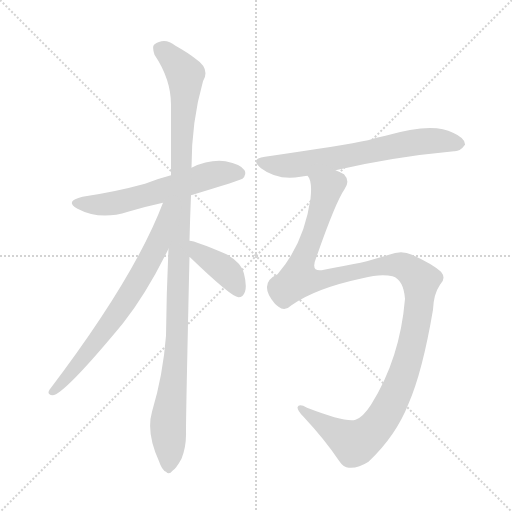
t = 0.00 s
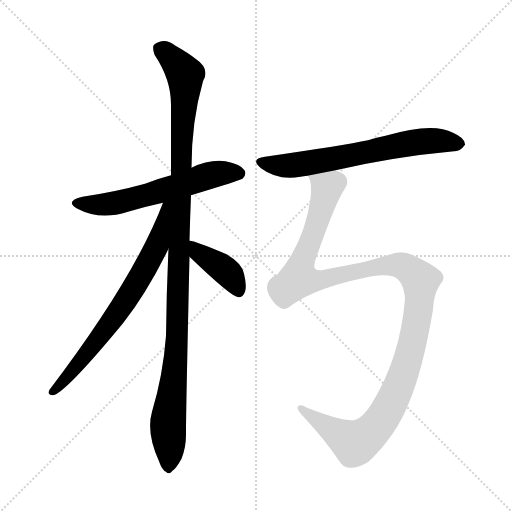
t = 4.06 s
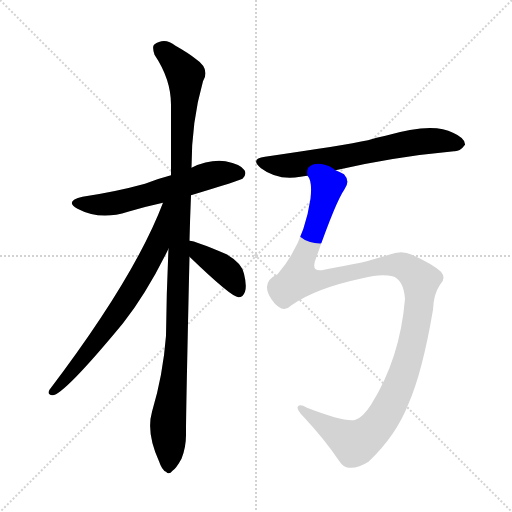
t = 4.23 s
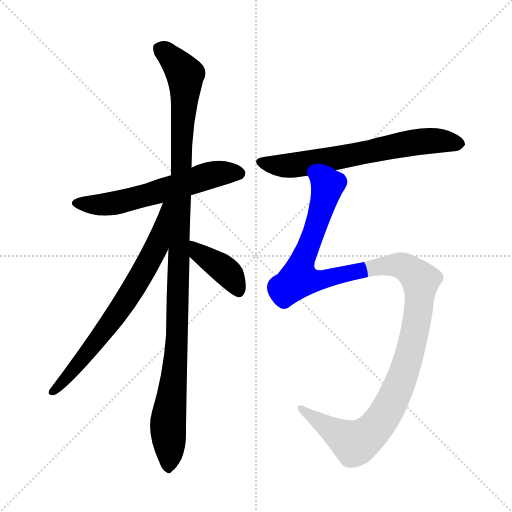
t = 4.41 s
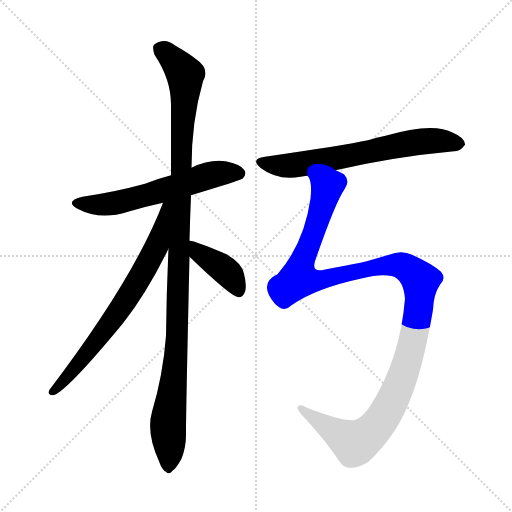
t = 4.59 s
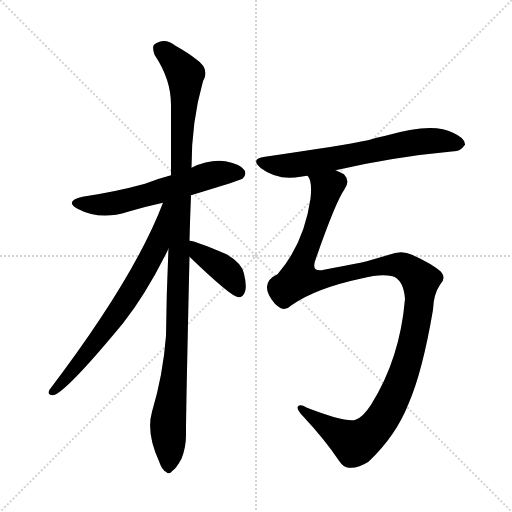
t = 5.31 s

The animated SVG that drew these frames (rendered in a browser with its animation timeline set to each time). Animation: 6 CSS @keyframes rules; one cycle of 5.31 s.

<svg version="1.1" viewBox="0 0 1024 1024" xmlns="http://www.w3.org/2000/svg">
  <g stroke="lightgray" stroke-dasharray="1,1" stroke-width="1" transform="scale(4, 4)">
    <line x1="0" y1="0" x2="256" y2="256"></line>
    <line x1="256" y1="0" x2="0" y2="256"></line>
    <line x1="128" y1="0" x2="128" y2="256"></line>
    <line x1="0" y1="128" x2="256" y2="128"></line>
  </g>
<g transform="scale(1, -1) translate(0, -900)">
   <style type="text/css">
    @keyframes keyframes0 {
      from {
       stroke: blue;
       stroke-dashoffset: 585;
       stroke-width: 128;
       }
       66% {
       animation-timing-function: step-end;
       stroke: blue;
       stroke-dashoffset: 0;
       stroke-width: 128;
       }
       to {
       stroke: black;
       stroke-width: 1024;
       }
       }
       #make-me-a-hanzi-animation-0 {
         animation: keyframes0 0.726074s both;
         animation-delay: 0.000000s;
         animation-timing-function: linear;
       }
    @keyframes keyframes1 {
      from {
       stroke: blue;
       stroke-dashoffset: 1111;
       stroke-width: 128;
       }
       78% {
       animation-timing-function: step-end;
       stroke: blue;
       stroke-dashoffset: 0;
       stroke-width: 128;
       }
       to {
       stroke: black;
       stroke-width: 1024;
       }
       }
       #make-me-a-hanzi-animation-1 {
         animation: keyframes1 1.154134s both;
         animation-delay: 0.726074s;
         animation-timing-function: linear;
       }
    @keyframes keyframes2 {
      from {
       stroke: blue;
       stroke-dashoffset: 701;
       stroke-width: 128;
       }
       70% {
       animation-timing-function: step-end;
       stroke: blue;
       stroke-dashoffset: 0;
       stroke-width: 128;
       }
       to {
       stroke: black;
       stroke-width: 1024;
       }
       }
       #make-me-a-hanzi-animation-2 {
         animation: keyframes2 0.820475s both;
         animation-delay: 1.880208s;
         animation-timing-function: linear;
       }
    @keyframes keyframes3 {
      from {
       stroke: blue;
       stroke-dashoffset: 397;
       stroke-width: 128;
       }
       56% {
       animation-timing-function: step-end;
       stroke: blue;
       stroke-dashoffset: 0;
       stroke-width: 128;
       }
       to {
       stroke: black;
       stroke-width: 1024;
       }
       }
       #make-me-a-hanzi-animation-3 {
         animation: keyframes3 0.573079s both;
         animation-delay: 2.700684s;
         animation-timing-function: linear;
       }
    @keyframes keyframes4 {
      from {
       stroke: blue;
       stroke-dashoffset: 656;
       stroke-width: 128;
       }
       68% {
       animation-timing-function: step-end;
       stroke: blue;
       stroke-dashoffset: 0;
       stroke-width: 128;
       }
       to {
       stroke: black;
       stroke-width: 1024;
       }
       }
       #make-me-a-hanzi-animation-4 {
         animation: keyframes4 0.783854s both;
         animation-delay: 3.273763s;
         animation-timing-function: linear;
       }
    @keyframes keyframes5 {
      from {
       stroke: blue;
       stroke-dashoffset: 1235;
       stroke-width: 128;
       }
       80% {
       animation-timing-function: step-end;
       stroke: blue;
       stroke-dashoffset: 0;
       stroke-width: 128;
       }
       to {
       stroke: black;
       stroke-width: 1024;
       }
       }
       #make-me-a-hanzi-animation-5 {
         animation: keyframes5 1.255046s both;
         animation-delay: 4.057617s;
         animation-timing-function: linear;
       }
</style>
<path d="M 382.0 509.5 Q 481.0 539.5 485.0 542.5 Q 494.0 551.5 489.0 559.5 Q 482.0 571.5 451.0 577.5 Q 418.0 581.5 383.0 564.5 L 342.0 549.5 Q 315.0 542.5 290.0 532.5 Q 232.0 516.5 165.0 506.5 Q 128.0 497.5 155.0 482.5 Q 200.0 458.5 256.0 476.5 Q 289.0 486.5 326.0 494.5 L 382.0 509.5 Z" fill="lightgray"></path> 
<path d="M 379.0 418.5 Q 380.0 461.5 382.0 509.5 L 383.0 564.5 Q 383.0 657.5 406.0 737.5 Q 421.0 762.5 391.0 782.5 Q 376.0 794.5 351.0 808.5 Q 329.0 826.5 308.0 810.5 Q 304.0 806.5 309.0 790.5 Q 342.0 741.5 342.0 690.5 Q 342.0 624.5 342.0 549.5 L 337.0 402.5 Q 333.0 318.5 332.0 228.5 Q 326.0 149.5 304.0 76.5 Q 292.0 34.5 318.0 -22.5 Q 324.0 -40.5 332.0 -43.5 Q 338.0 -50.5 345.0 -41.5 Q 352.0 -37.5 363.0 -17.5 Q 373.0 7.5 372.0 37.5 Q 372.0 79.5 379.0 386.5 L 379.0 418.5 Z" fill="lightgray"></path> 
<path d="M 326.0 494.5 Q 269.0 344.5 99.0 120.5 Q 93.0 110.5 105.0 109.5 Q 127.0 109.5 246.0 253.5 Q 294.0 314.5 337.0 402.5 C 397.0 522.5 337.0 522.5 326.0 494.5 Z" fill="lightgray"></path> 
<path d="M 379.0 386.5 Q 463.0 305.5 477.0 305.5 Q 486.0 305.5 490.0 316.5 Q 494.0 328.5 488.0 352.5 Q 484.0 373.5 453.0 391.5 Q 390.0 418.5 379.0 418.5 C 349.0 422.5 357.0 407.5 379.0 386.5 Z" fill="lightgray"></path> 
<path d="M 671.0 559.5 Q 788.0 586.5 908.0 597.5 Q 920.0 596.5 930.0 610.5 Q 931.0 623.5 906.0 634.5 Q 866.0 656.5 771.0 628.5 Q 753.0 625.5 736.0 619.5 Q 688.0 609.5 530.0 586.5 Q 499.0 582.5 522.0 563.5 Q 555.0 538.5 601.0 546.5 Q 607.0 547.5 615.0 548.5 L 671.0 559.5 Z" fill="lightgray"></path> 
<path d="M 583.0 289.5 Q 631.0 323.5 725.0 343.5 Q 762.0 353.5 785.0 347.5 Q 807.0 340.5 810.0 302.5 Q 800.0 182.5 742.0 90.5 Q 726.0 65.5 711.0 60.5 Q 692.0 54.5 614.0 84.5 Q 598.0 93.5 595.0 85.5 Q 595.0 78.5 607.0 66.5 Q 650.0 20.5 678.0 -21.5 Q 688.0 -36.5 699.0 -35.5 Q 717.0 -36.5 737.0 -23.5 Q 792.0 28.5 817.0 92.5 Q 845.0 156.5 866.0 280.5 Q 867.0 311.5 880.0 330.5 Q 893.0 343.5 882.0 356.5 Q 864.0 372.5 824.0 390.5 Q 803.0 400.5 778.0 390.5 Q 745.0 380.5 721.0 374.5 Q 690.0 368.5 648.0 360.5 Q 620.0 354.5 632.0 383.5 Q 671.0 495.5 689.0 521.5 Q 701.0 537.5 688.0 551.5 Q 681.0 555.5 671.0 559.5 C 648.0 578.5 608.0 577.5 615.0 548.5 Q 625.0 538.5 621.0 502.5 Q 608.0 412.5 555.0 351.5 Q 516.0 333.5 549.0 293.5 Q 552.0 290.5 557.0 286.5 Q 570.0 276.5 583.0 289.5 Z" fill="lightgray"></path> 
      <clipPath id="make-me-a-hanzi-clip-0">
      <path d="M 382.0 509.5 Q 481.0 539.5 485.0 542.5 Q 494.0 551.5 489.0 559.5 Q 482.0 571.5 451.0 577.5 Q 418.0 581.5 383.0 564.5 L 342.0 549.5 Q 315.0 542.5 290.0 532.5 Q 232.0 516.5 165.0 506.5 Q 128.0 497.5 155.0 482.5 Q 200.0 458.5 256.0 476.5 Q 289.0 486.5 326.0 494.5 L 382.0 509.5 Z" fill="lightgray"></path>
      </clipPath>
      <path clip-path="url(#make-me-a-hanzi-clip-0)" d="M 157.0 495.5 L 216.0 491.5 L 422.0 550.5 L 478.0 552.5 " fill="none" id="make-me-a-hanzi-animation-0" stroke-dasharray="457 914" stroke-linecap="round"></path>

      <clipPath id="make-me-a-hanzi-clip-1">
      <path d="M 379.0 418.5 Q 380.0 461.5 382.0 509.5 L 383.0 564.5 Q 383.0 657.5 406.0 737.5 Q 421.0 762.5 391.0 782.5 Q 376.0 794.5 351.0 808.5 Q 329.0 826.5 308.0 810.5 Q 304.0 806.5 309.0 790.5 Q 342.0 741.5 342.0 690.5 Q 342.0 624.5 342.0 549.5 L 337.0 402.5 Q 333.0 318.5 332.0 228.5 Q 326.0 149.5 304.0 76.5 Q 292.0 34.5 318.0 -22.5 Q 324.0 -40.5 332.0 -43.5 Q 338.0 -50.5 345.0 -41.5 Q 352.0 -37.5 363.0 -17.5 Q 373.0 7.5 372.0 37.5 Q 372.0 79.5 379.0 386.5 L 379.0 418.5 Z" fill="lightgray"></path>
      </clipPath>
      <path clip-path="url(#make-me-a-hanzi-clip-1)" d="M 320.0 803.5 L 365.0 758.5 L 371.0 739.5 L 363.0 622.5 L 355.0 228.5 L 336.0 50.5 L 337.0 -30.5 " fill="none" id="make-me-a-hanzi-animation-1" stroke-dasharray="983 1966" stroke-linecap="round"></path>

      <clipPath id="make-me-a-hanzi-clip-2">
      <path d="M 326.0 494.5 Q 269.0 344.5 99.0 120.5 Q 93.0 110.5 105.0 109.5 Q 127.0 109.5 246.0 253.5 Q 294.0 314.5 337.0 402.5 C 397.0 522.5 337.0 522.5 326.0 494.5 Z" fill="lightgray"></path>
      </clipPath>
      <path clip-path="url(#make-me-a-hanzi-clip-2)" d="M 335.0 490.5 L 313.0 404.5 L 281.0 346.5 L 207.0 233.5 L 105.0 116.5 " fill="none" id="make-me-a-hanzi-animation-2" stroke-dasharray="573 1146" stroke-linecap="round"></path>

      <clipPath id="make-me-a-hanzi-clip-3">
      <path d="M 379.0 386.5 Q 463.0 305.5 477.0 305.5 Q 486.0 305.5 490.0 316.5 Q 494.0 328.5 488.0 352.5 Q 484.0 373.5 453.0 391.5 Q 390.0 418.5 379.0 418.5 C 349.0 422.5 357.0 407.5 379.0 386.5 Z" fill="lightgray"></path>
      </clipPath>
      <path clip-path="url(#make-me-a-hanzi-clip-3)" d="M 381.0 413.5 L 401.0 389.5 L 432.0 373.5 L 461.0 348.5 L 478.0 316.5 " fill="none" id="make-me-a-hanzi-animation-3" stroke-dasharray="269 538" stroke-linecap="round"></path>

      <clipPath id="make-me-a-hanzi-clip-4">
      <path d="M 671.0 559.5 Q 788.0 586.5 908.0 597.5 Q 920.0 596.5 930.0 610.5 Q 931.0 623.5 906.0 634.5 Q 866.0 656.5 771.0 628.5 Q 753.0 625.5 736.0 619.5 Q 688.0 609.5 530.0 586.5 Q 499.0 582.5 522.0 563.5 Q 555.0 538.5 601.0 546.5 Q 607.0 547.5 615.0 548.5 L 671.0 559.5 Z" fill="lightgray"></path>
      </clipPath>
      <path clip-path="url(#make-me-a-hanzi-clip-4)" d="M 524.0 575.5 L 579.0 568.5 L 837.0 615.5 L 876.0 619.5 L 918.0 611.5 " fill="none" id="make-me-a-hanzi-animation-4" stroke-dasharray="528 1056" stroke-linecap="round"></path>

      <clipPath id="make-me-a-hanzi-clip-5">
      <path d="M 583.0 289.5 Q 631.0 323.5 725.0 343.5 Q 762.0 353.5 785.0 347.5 Q 807.0 340.5 810.0 302.5 Q 800.0 182.5 742.0 90.5 Q 726.0 65.5 711.0 60.5 Q 692.0 54.5 614.0 84.5 Q 598.0 93.5 595.0 85.5 Q 595.0 78.5 607.0 66.5 Q 650.0 20.5 678.0 -21.5 Q 688.0 -36.5 699.0 -35.5 Q 717.0 -36.5 737.0 -23.5 Q 792.0 28.5 817.0 92.5 Q 845.0 156.5 866.0 280.5 Q 867.0 311.5 880.0 330.5 Q 893.0 343.5 882.0 356.5 Q 864.0 372.5 824.0 390.5 Q 803.0 400.5 778.0 390.5 Q 745.0 380.5 721.0 374.5 Q 690.0 368.5 648.0 360.5 Q 620.0 354.5 632.0 383.5 Q 671.0 495.5 689.0 521.5 Q 701.0 537.5 688.0 551.5 Q 681.0 555.5 671.0 559.5 C 648.0 578.5 608.0 577.5 615.0 548.5 Q 625.0 538.5 621.0 502.5 Q 608.0 412.5 555.0 351.5 Q 516.0 333.5 549.0 293.5 Q 552.0 290.5 557.0 286.5 Q 570.0 276.5 583.0 289.5 Z" fill="lightgray"></path>
      </clipPath>
      <path clip-path="url(#make-me-a-hanzi-clip-5)" d="M 623.0 546.5 L 654.0 524.5 L 597.0 342.5 L 643.0 340.5 L 792.0 370.5 L 809.0 366.5 L 831.0 350.5 L 841.0 339.5 L 841.0 325.5 L 816.0 178.5 L 772.0 73.5 L 747.0 40.5 L 710.0 13.5 L 601.0 82.5 " fill="none" id="make-me-a-hanzi-animation-5" stroke-dasharray="1107 2214" stroke-linecap="round"></path>

</g>
</svg>
